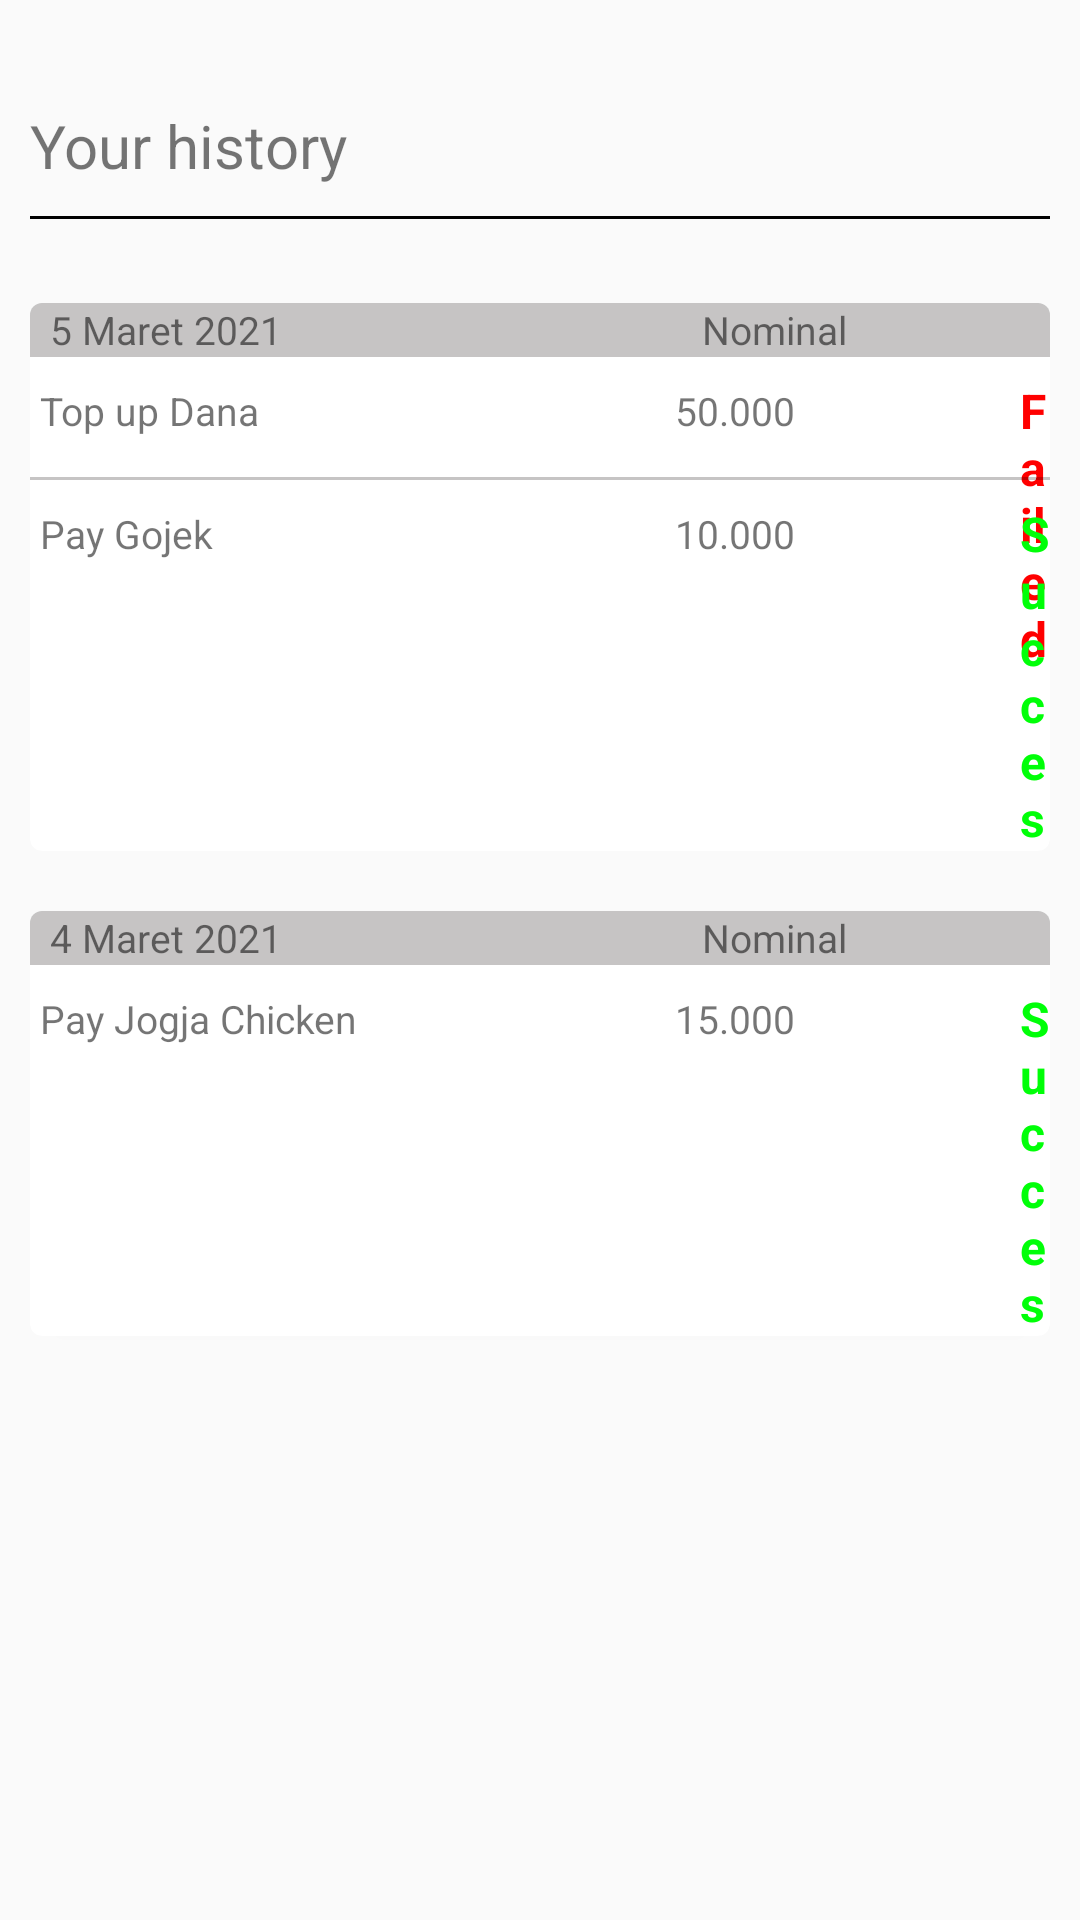

Produce the Android XML layout that renders to this screen, including the resource entries it uses.
<!-- AndroidManifest.xml: application theme Theme.ResponsiFintech20222400 -->
<!-- res/layout/fragment_history.xml -->
<?xml version="1.0" encoding="utf-8"?>
<FrameLayout xmlns:android="http://schemas.android.com/apk/res/android"
    xmlns:tools="http://schemas.android.com/tools"
    android:layout_width="match_parent"
    android:layout_height="match_parent"
    xmlns:app="http://schemas.android.com/apk/res-auto"
    android:background="@color/light_gray"
    tools:context=".ui.HistoryFragment">

    <ScrollView
        android:id="@+id/scrollView2"
        android:layout_width="fill_parent"
        android:layout_height="fill_parent"
        android:layout_below="@+id/garis"
        >

        <LinearLayout
            android:layout_width="match_parent"
            android:layout_height="wrap_content"
            android:orientation="vertical">
            <TextView
                android:layout_width="match_parent"
                android:layout_height="wrap_content"
                android:layout_marginTop="35dp"
                android:layout_marginLeft="10dp"
                android:textSize="20dp"
                android:text="Your history"/>


            <View
                android:id="@+id/garis"
                android:layout_width="match_parent"
                android:layout_height="1dp"
                android:background="@color/black"
                android:layout_marginTop="10dp"
                android:layout_marginLeft="10dp"
                android:layout_marginRight="10dp"

                />

            <androidx.cardview.widget.CardView
                android:layout_width="match_parent"
                android:layout_height="wrap_content"
                android:layout_marginTop="28dp"
                android:layout_marginLeft="10dp"
                android:layout_marginRight="10dp"
                android:layout_marginBottom="10dp"
                app:cardCornerRadius="4dp">


                <TextView
                    android:layout_width="match_parent"
                    android:layout_height="18dp"
                    android:background="@color/gray"
                    android:text="  5 Maret 2021
                                         Nominal                       Status"
                    android:textSize="13dp" />

                <TextView
                    android:id="@+id/txt3"
                    android:layout_width="match_parent"
                    android:layout_height="wrap_content"
                    android:layout_marginTop="27dp"
                    android:text=" Top up Dana"
                    android:textSize="13dp" />

                <TextView
                    android:layout_width="wrap_content"
                    android:layout_height="wrap_content"
                    android:layout_marginLeft="330dp"
                    android:layout_marginTop="25dp"
                    android:text="Failed"
                    android:textColor="@color/red"
                    android:textSize="16dp"
                    android:textStyle="bold" />

                <TextView
                    android:layout_width="wrap_content"
                    android:layout_height="wrap_content"
                    android:layout_marginTop="27dp"
                    android:text="50.000"
                    android:layout_marginLeft="215dp"
                    android:textSize="13dp" />

                <View
                    android:layout_width="match_parent"
                    android:layout_height="1dp"
                    android:layout_marginTop="58dp"
                    android:background="@color/gray"

                    />


                <TextView
                    android:id="@+id/txt2"
                    android:layout_width="match_parent"
                    android:layout_height="wrap_content"
                    android:layout_marginTop="68dp"
                    android:text=" Pay Gojek"
                    android:textSize="13dp" />

                <TextView
                    android:layout_width="wrap_content"
                    android:layout_height="wrap_content"
                    android:layout_marginLeft="330dp"
                    android:layout_marginTop="66dp"
                    android:text="Succes"
                    android:textColor="@color/green"
                    android:textSize="16dp"
                    android:textStyle="bold" />

                <TextView
                    android:layout_width="wrap_content"
                    android:layout_height="wrap_content"
                    android:layout_marginTop="68dp"
                    android:text="10.000"
                    android:layout_marginLeft="215dp"
                    android:layout_marginBottom="10dp"
                    android:textSize="13dp" />

            </androidx.cardview.widget.CardView>

            <androidx.cardview.widget.CardView
                android:layout_width="match_parent"
                android:layout_height="wrap_content"
                android:layout_margin="10dp"
                app:cardCornerRadius="4dp">


                <TextView
                    android:layout_width="match_parent"
                    android:layout_height="18dp"
                    android:background="@color/gray"
                    android:textSize="13dp"
                    android:text="  4 Maret 2021
                                         Nominal                       Status"/>

                <TextView
                    android:id="@+id/editActivity"
                    android:layout_width="match_parent"
                    android:layout_height="wrap_content"
                    android:layout_marginTop="27dp"
                    android:text=" Pay Jogja Chicken"
                    android:textSize="13dp" />

                <TextView
                    android:layout_width="wrap_content"
                    android:layout_height="wrap_content"
                    android:layout_marginLeft="330dp"
                    android:layout_marginTop="25dp"
                    android:text="Succes"
                    android:textColor="@color/green"
                    android:textSize="16dp"
                    android:textStyle="bold" />

                <TextView
                    android:layout_width="wrap_content"
                    android:layout_height="wrap_content"
                    android:layout_marginTop="27dp"
                    android:text="15.000"
                    android:layout_marginBottom="10dp"
                    android:layout_marginLeft="215dp"
                    android:textSize="13dp" />




            </androidx.cardview.widget.CardView>





        </LinearLayout>
    </ScrollView>

</FrameLayout>
<!-- resources referenced by this layout -->
<resources>
  <color name="black">#FF000000</color>
  <color name="gray">#3B0A0000</color>
  <color name="green">#00FF08</color>
  <color name="light_gray">#3EEAEAEA</color>
  <color name="red">#FF0000</color>
  <style name="Theme.ResponsiFintech20222400" parent="Theme.MaterialComponents.DayNight.DarkActionBar">
          
          <item name="colorPrimary">@color/purple_500</item>
          <item name="colorPrimaryVariant">@color/purple_700</item>
          <item name="colorOnPrimary">@color/white</item>
          
          <item name="colorSecondary">@color/teal_200</item>
          <item name="colorSecondaryVariant">@color/teal_700</item>
          <item name="colorOnSecondary">@color/black</item>
          
          <item name="android:statusBarColor" tools:targetApi="l">?attr/colorPrimaryVariant</item>
          
      </style>
  <color name="purple_500">#FF6200EE</color>
  <color name="purple_700">#FF3700B3</color>
  <color name="white">#FFFFFFFF</color>
  <color name="teal_200">#FF03DAC5</color>
  <color name="teal_700">#FF018786</color>
</resources>
